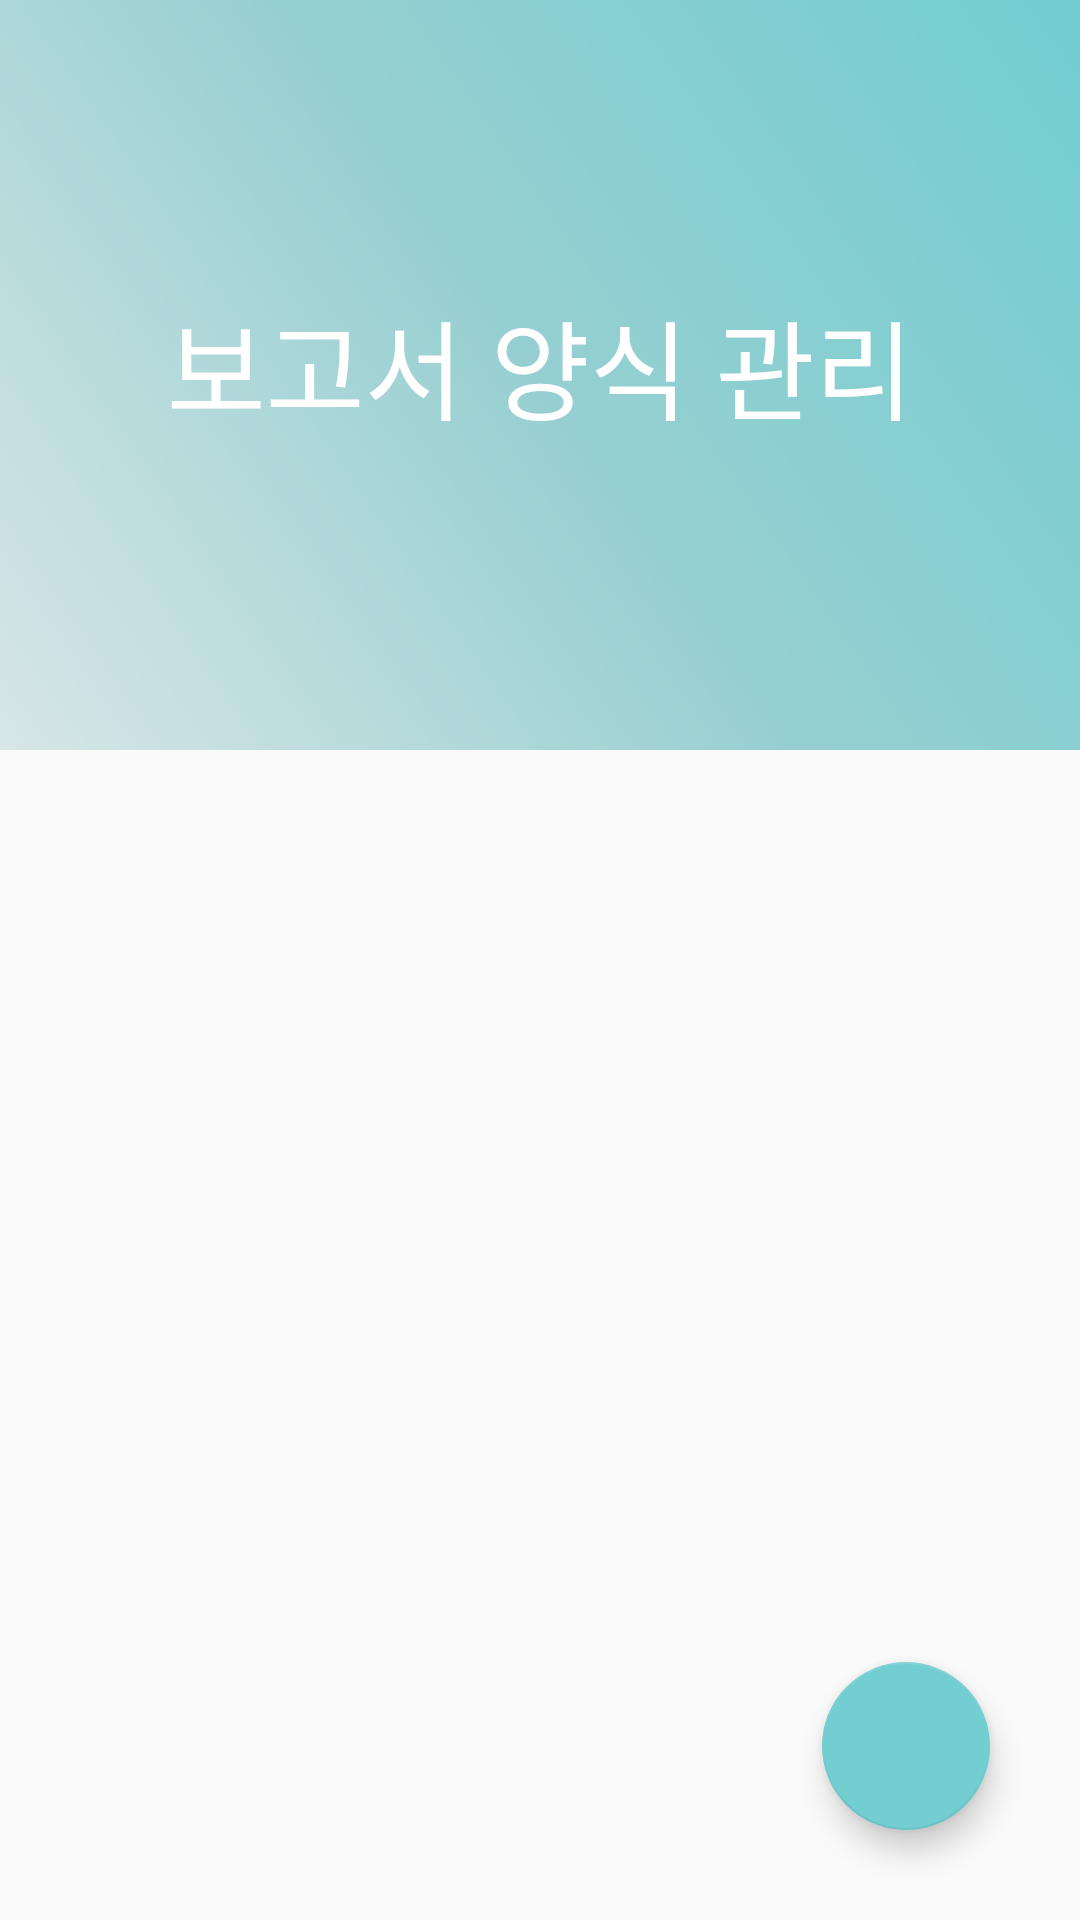

Reconstruct the res/layout file that produces this screen, plus the resources it refers to.
<!-- AndroidManifest.xml: application theme AppTheme -->
<!-- res/layout/activity_report_list.xml -->
<?xml version="1.0" encoding="utf-8"?>
<androidx.coordinatorlayout.widget.CoordinatorLayout xmlns:android="http://schemas.android.com/apk/res/android"
    xmlns:app="http://schemas.android.com/apk/res-auto"
    android:layout_width="match_parent"
    android:layout_height="match_parent"
    android:id="@+id/list_layout">

    <com.google.android.material.appbar.AppBarLayout
        android:id="@+id/app_bar_layout"
        android:layout_width="match_parent"
        android:layout_height="250dp"
        android:theme="@style/AppTheme.AppBarOverlay">

        <com.google.android.material.appbar.CollapsingToolbarLayout
            android:layout_width="match_parent"
            android:layout_height="match_parent"
            android:background="@xml/gradient_background"
            app:collapsedTitleTextAppearance="@style/Toolbar.TitleText"
            app:contentScrim="@color/colorAccent"
            app:expandedTitleGravity="center"
            app:expandedTitleTextAppearance="@style/CollapsingToolbar.TitleText"
            app:layout_scrollFlags="scroll|exitUntilCollapsed"
            app:title="@string/main_button_menu2">

            <androidx.appcompat.widget.Toolbar
                android:id="@+id/toolbar"
                android:layout_width="match_parent"
                android:layout_height="?attr/actionBarSize"
                app:layout_collapseMode="pin"
                app:popupTheme="@style/AppTheme.PopupOverlay"
                app:title="@string/main_button_menu2" />

        </com.google.android.material.appbar.CollapsingToolbarLayout>

    </com.google.android.material.appbar.AppBarLayout>

    <androidx.core.widget.NestedScrollView
        android:layout_width="match_parent"
        android:layout_height="match_parent"
        android:id="@+id/scroll_view"
        android:fillViewport="true"
        android:clipToPadding="false"
        app:layout_behavior="@string/appbar_scrolling_view_behavior">

        <androidx.recyclerview.widget.RecyclerView
            android:id="@+id/rv_report_list"
            android:layout_width="match_parent"
            android:layout_height="match_parent"
            android:clipToPadding="false"
            android:divider="#00FFFFFF"
            android:dividerHeight="0dp"
            android:paddingTop="5dp"
            android:paddingBottom="5dp" />

    </androidx.core.widget.NestedScrollView>

    <ImageView
        android:id="@+id/iv_isEmpty"
        android:layout_width="wrap_content"
        android:layout_height="wrap_content"
        android:layout_gravity="center"
        android:contentDescription="@string/not_found"
        android:src="@drawable/not_found_icon"
        android:visibility="invisible" />

    <com.google.android.material.floatingactionbutton.FloatingActionButton
        android:id="@+id/fab_report_list"
        android:layout_width="wrap_content"
        android:layout_height="wrap_content"
        android:layout_gravity="end|bottom"
        android:layout_marginEnd="30dp"
        android:layout_marginBottom="30dp"
        android:contentDescription="@string/app_name"
        android:src="@drawable/ic_baseline_add_24" />

</androidx.coordinatorlayout.widget.CoordinatorLayout>
<!-- resources referenced by this layout -->
<resources>
  <color name="colorAccent">#72CED1</color>
  <string name="app_name">KepcoCAL</string>
  <string name="main_button_menu2">보고서 양식 관리</string>
  <string name="not_found">파일이 없음</string>
  <style name="AppTheme.AppBarOverlay" parent="Theme.AppCompat.Light.NoActionBar">
          
  
      </style>
  <style name="AppTheme.PopupOverlay" parent="Theme.AppCompat.Light.NoActionBar">
          
      </style>
  <style name="CollapsingToolbar.TitleText" parent="TextAppearance.Design.CollapsingToolbar.Expanded">
          <item name="android:textColor">#FFFFFF</item>
          <item name="android:textSize">36sp</item>
      </style>
  <style name="Toolbar.TitleText" parent="Widget.AppCompat.Toolbar">
          <item name="android:textColor">#FFFFFF</item>
          <item name="android:textSize">18sp</item>
      </style>
  <style name="AppTheme" parent="Theme.AppCompat.Light.NoActionBar">
          
          <item name="colorPrimary">@color/colorPrimary</item>
          <item name="colorPrimaryDark">@color/colorPrimaryDark</item>
          <item name="colorAccent">@color/colorAccent</item>
      </style>
  <color name="colorPrimary">#686d76</color>
  <color name="colorPrimaryDark">#373a40</color>
</resources>
